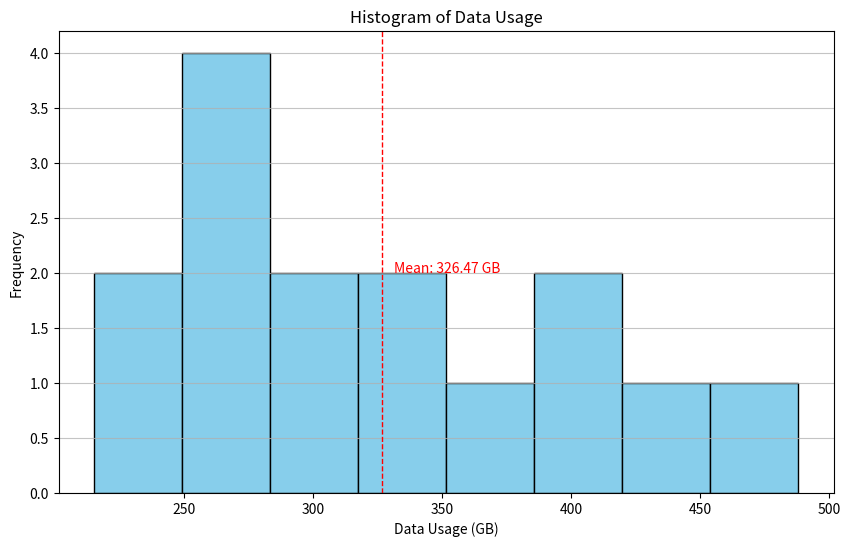

Python code for this plot:

import matplotlib.pyplot as plt

# Data provided in the form of list of dictionaries
data_dicts = [
    {'Data Usage (GB)': 245}, {'Data Usage (GB)': 320}, {'Data Usage (GB)': 389},
    {'Data Usage (GB)': 280}, {'Data Usage (GB)': 435}, {'Data Usage (GB)': 410},
    {'Data Usage (GB)': 275}, {'Data Usage (GB)': 350}, {'Data Usage (GB)': 300},
    {'Data Usage (GB)': 265}, {'Data Usage (GB)': 488}, {'Data Usage (GB)': 290},
    {'Data Usage (GB)': 375}, {'Data Usage (GB)': 260}, {'Data Usage (GB)': 215}
]

# Extracting 'Data Usage (GB)' values from each dictionary and creating a list
data_usage = [d['Data Usage (GB)'] for d in data_dicts]

# Setting up the figure and axis
plt.figure(figsize=(10, 6))

# Creating the histogram
n, bins, patches = plt.hist(data_usage, bins=8, color='skyblue', edgecolor='black')

# Customizing the histogram with labels, title, and grid
plt.xlabel('Data Usage (GB)')
plt.ylabel('Frequency')
plt.title('Histogram of Data Usage')
plt.grid(axis='y', alpha=0.75)

# Adding a mean line
mean_usage = sum(data_usage) / len(data_usage)
plt.axvline(mean_usage, color='red', linestyle='dashed', linewidth=1)
plt.text(mean_usage + 5, max(n)/2, f'Mean: {mean_usage:.2f} GB', color = 'red')

# Display the histogram
plt.show()
